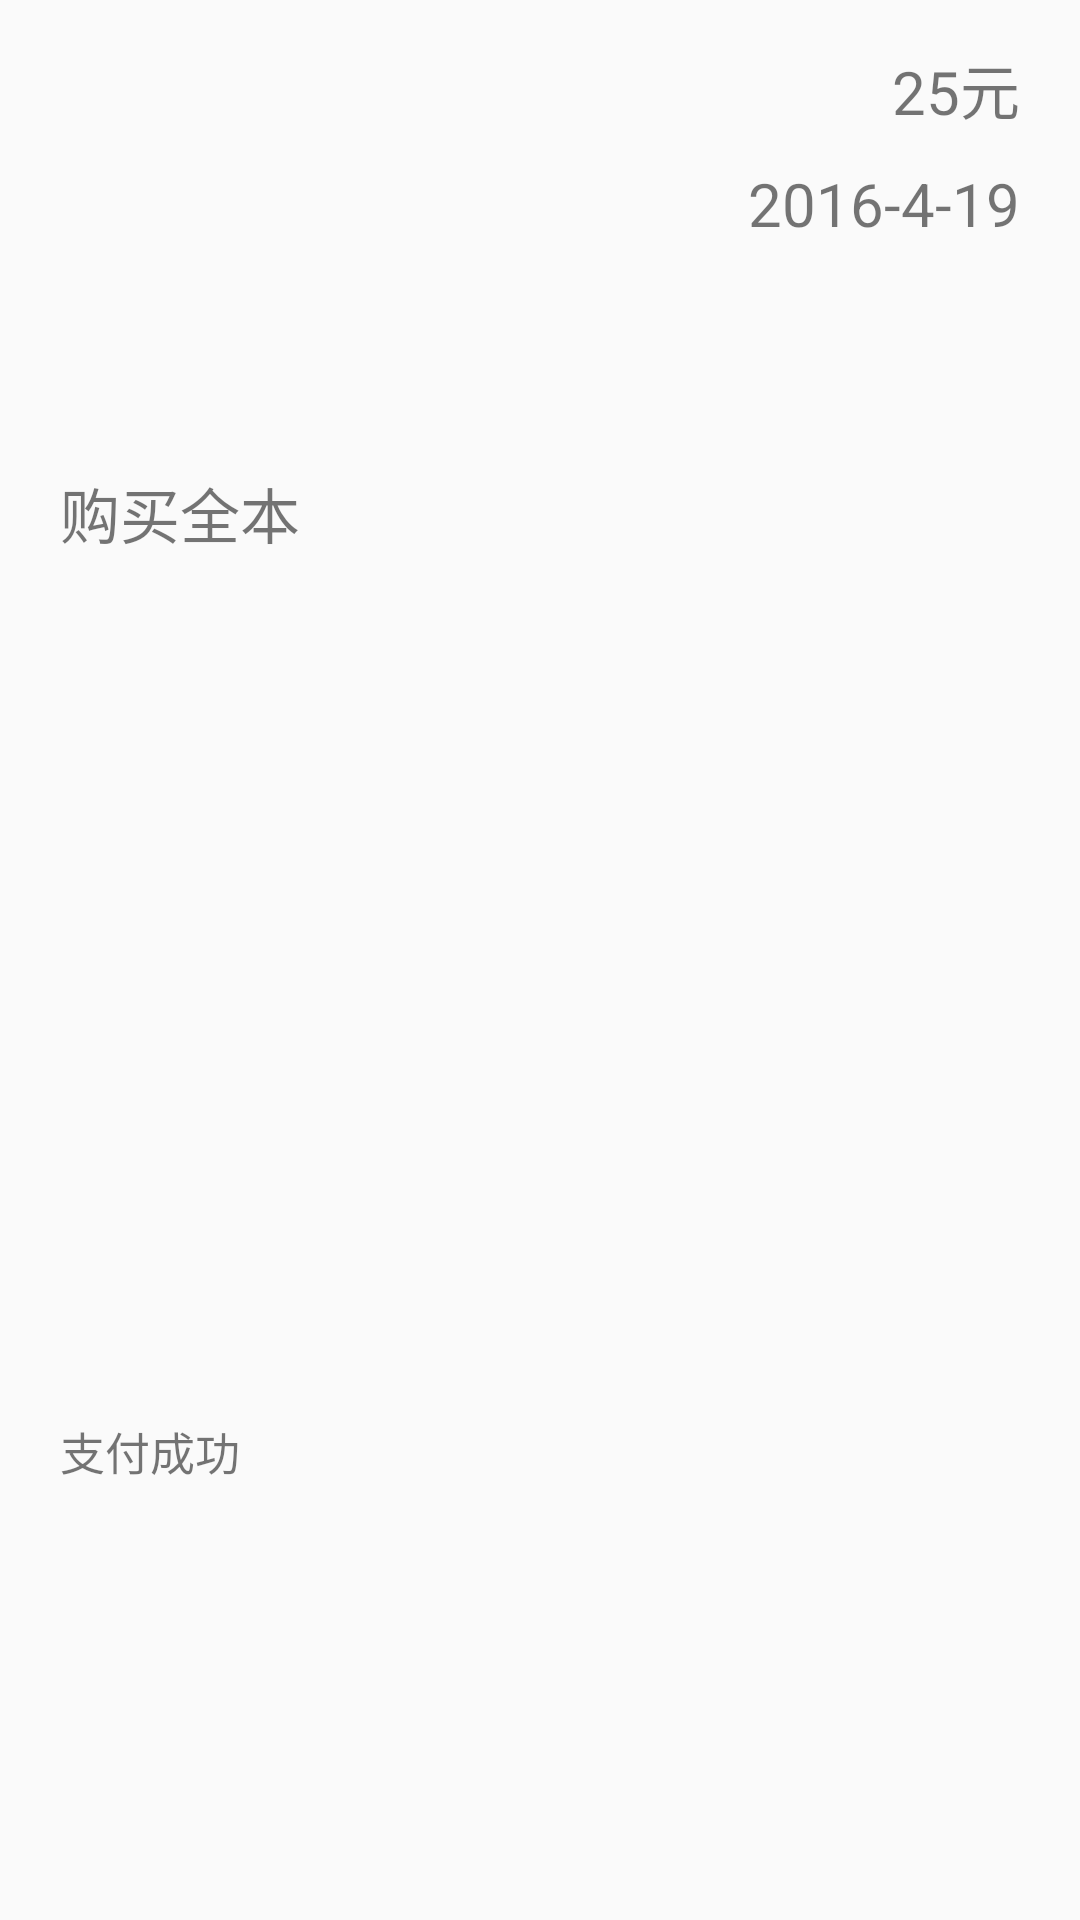

Reconstruct the res/layout file that produces this screen, plus the resources it refers to.
<!-- AndroidManifest.xml: application theme AppTheme -->
<!-- res/layout/ordered_item.xml -->
<?xml version="1.0" encoding="utf-8"?>
<LinearLayout xmlns:android="http://schemas.android.com/apk/res/android"
    android:orientation="horizontal" android:layout_width="match_parent"
    android:layout_height="wrap_content">

    <LinearLayout
        android:layout_width="0dp"
        android:layout_weight="1"
        android:layout_height="match_parent"
        android:orientation="vertical"
        android:paddingTop="15dp">
    <TextView
        android:id="@+id/tv_type"
        android:layout_width="match_parent"
        android:layout_height="0dp"
        android:layout_weight="1"
        android:text="购买全本"
        android:textSize="20sp"
        android:paddingLeft="20dp"
        android:gravity="center_vertical"/>

        <TextView
            android:id="@+id/tv_status"
            android:layout_width="match_parent"
            android:layout_height="0dp"
            android:layout_weight="1"
            android:text="支付成功"
            android:textSize="15sp"
            android:paddingLeft="20dp"
            android:gravity="center_vertical"/>
</LinearLayout>
    <LinearLayout
        android:layout_width="0dp"
        android:layout_weight="1"
        android:layout_height="wrap_content"
        android:orientation="vertical"
        android:paddingTop="15dp">


        <TextView
            android:id="@+id/tv_cost"
            android:layout_width="match_parent"
            android:layout_height="0dp"
            android:layout_weight="1"
            android:text="25元"
            android:textSize="20sp"
            android:gravity="right|center_vertical"
            android:paddingRight="20dp"/>


    <TextView
        android:id="@+id/tv_time"
        android:layout_width="match_parent"
        android:layout_height="0dp"
        android:layout_weight="1"
        android:text="2016-4-19"
        android:textSize="20sp"
        android:layout_marginTop="10dp"
        android:gravity="right|center_vertical"
        android:paddingRight="20dp"/>
        </LinearLayout>
</LinearLayout>
<!-- resources referenced by this layout -->
<resources>
  <style name="AppTheme" parent="Theme.AppCompat.Light.DarkActionBar">
          
          <item name="colorPrimary">@color/colorPrimary</item>
          <item name="colorPrimaryDark">@color/colorPrimaryDark</item>
          <item name="colorAccent">@color/colorAccent</item>
      </style>
  <color name="colorPrimary">#999999</color>
  <color name="colorPrimaryDark">#999999</color>
  <color name="colorAccent">#FF4081</color>
</resources>
